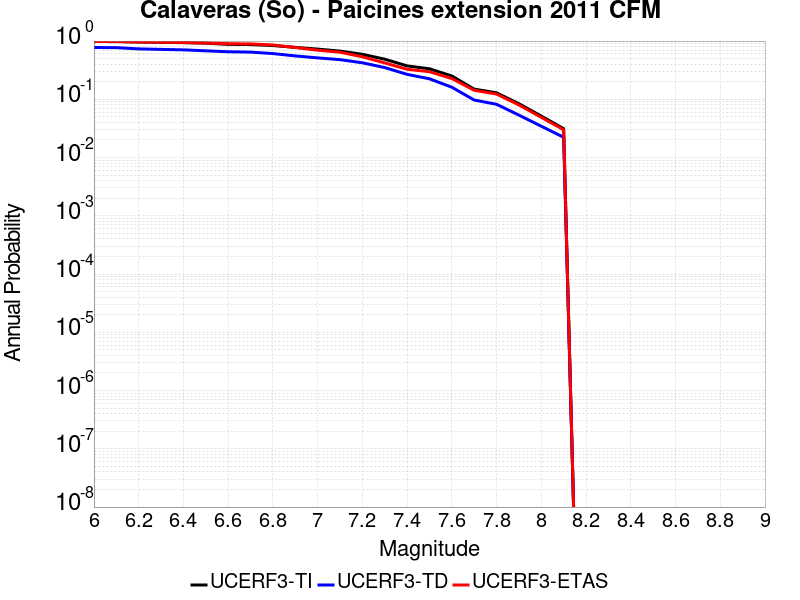

Source data for this figure (header and first rows):
Magnitude, UCERF3-TI Prob, UCERF3-TD Prob, UCERF3-ETAS Prob
6.0, 0.981, 0.7749, 0.984
6.1, 0.9802, 0.7708, 0.983
6.2, 0.964, 0.7342, 0.963
6.3, 0.9506, 0.7191, 0.955
6.4, 0.939, 0.7067, 0.944
6.5, 0.9203, 0.6802, 0.926
6.6, 0.8777, 0.6555, 0.901
6.7, 0.8699, 0.6459, 0.893
6.8, 0.8375, 0.6098, 0.856
6.9, 0.7798, 0.556, 0.775
7.0, 0.7277, 0.5143, 0.697
7.1, 0.673, 0.4799, 0.644
7.2, 0.5935, 0.4238, 0.537
7.3, 0.4887, 0.3508, 0.422
7.4, 0.3748, 0.2682, 0.328
7.5, 0.3343, 0.2251, 0.298
7.6, 0.2516, 0.1613, 0.227
7.7, 0.1497, 0.09723, 0.143
7.8, 0.1293, 0.08217, 0.123
7.9, 0.08401, 0.05355, 0.08
8.0, 0.05151, 0.03452, 0.049
8.1, 0.03134, 0.02228, 0.03
